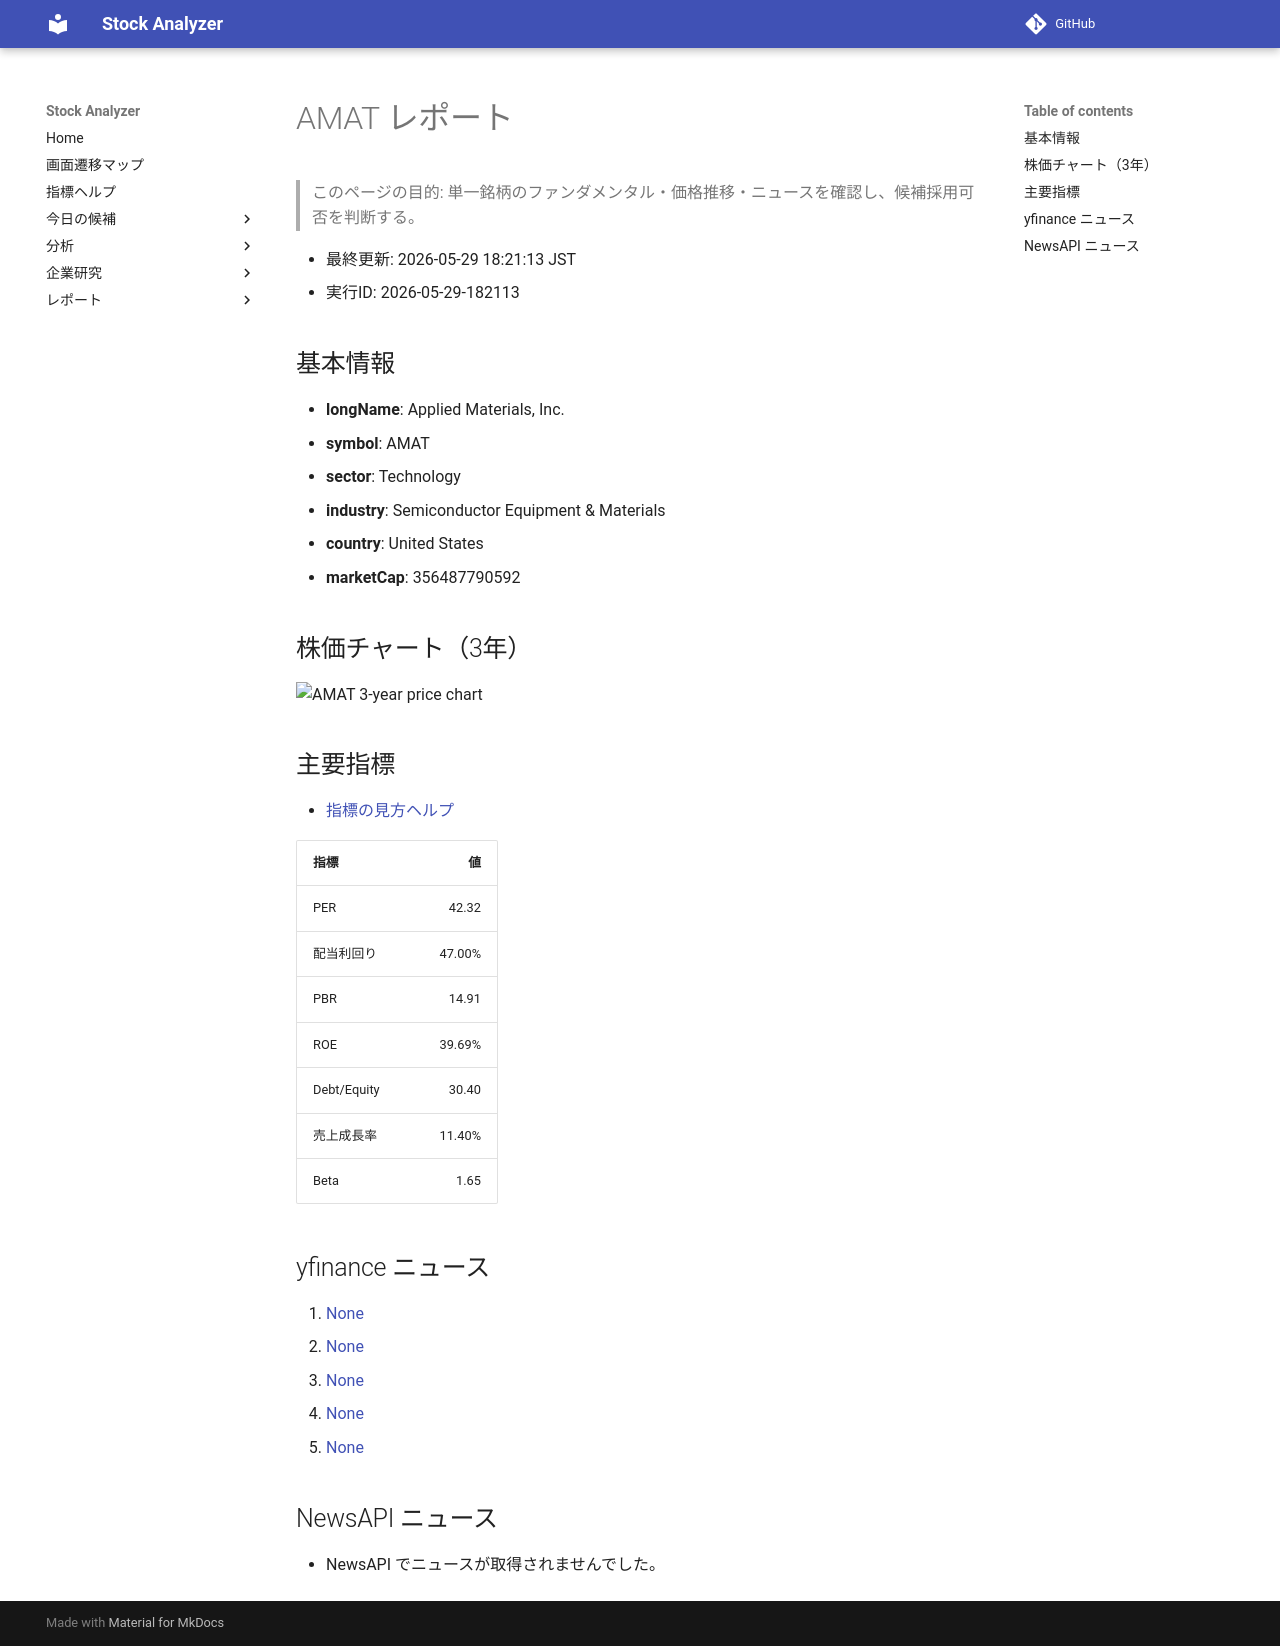

repository: Yumi-note/Making-APP · page: reports/2026-05-29/182113/AMAT/index.html · generator: mkdocs

# AMAT レポート

> このページの目的: 単一銘柄のファンダメンタル・価格推移・ニュースを確認し、候補採用可否を判断する。

- 最終更新: 2026-05-29 18:21:13 JST
- 実行ID: 2026-05-29-182113

## 基本情報

- **longName**: Applied Materials, Inc.
- **symbol**: AMAT
- **sector**: Technology
- **industry**: Semiconductor Equipment & Materials
- **country**: United States
- **marketCap**: 356487790592

## 株価チャート（3年）

![AMAT 3-year price chart](AMAT_3y.png)

## 主要指標

- [指標の見方ヘルプ](../../../../indicators.md)

| 指標 | 値 |
|---|---:|
| PER | 42.32 |
| 配当利回り | 47.00% |
| PBR | 14.91 |
| ROE | 39.69% |
| Debt/Equity | 30.40 |
| 売上成長率 | 11.40% |
| Beta | 1.65 |

## yfinance ニュース

1. [None](None)
2. [None](None)
3. [None](None)
4. [None](None)
5. [None](None)

## NewsAPI ニュース

- NewsAPI でニュースが取得されませんでした。
